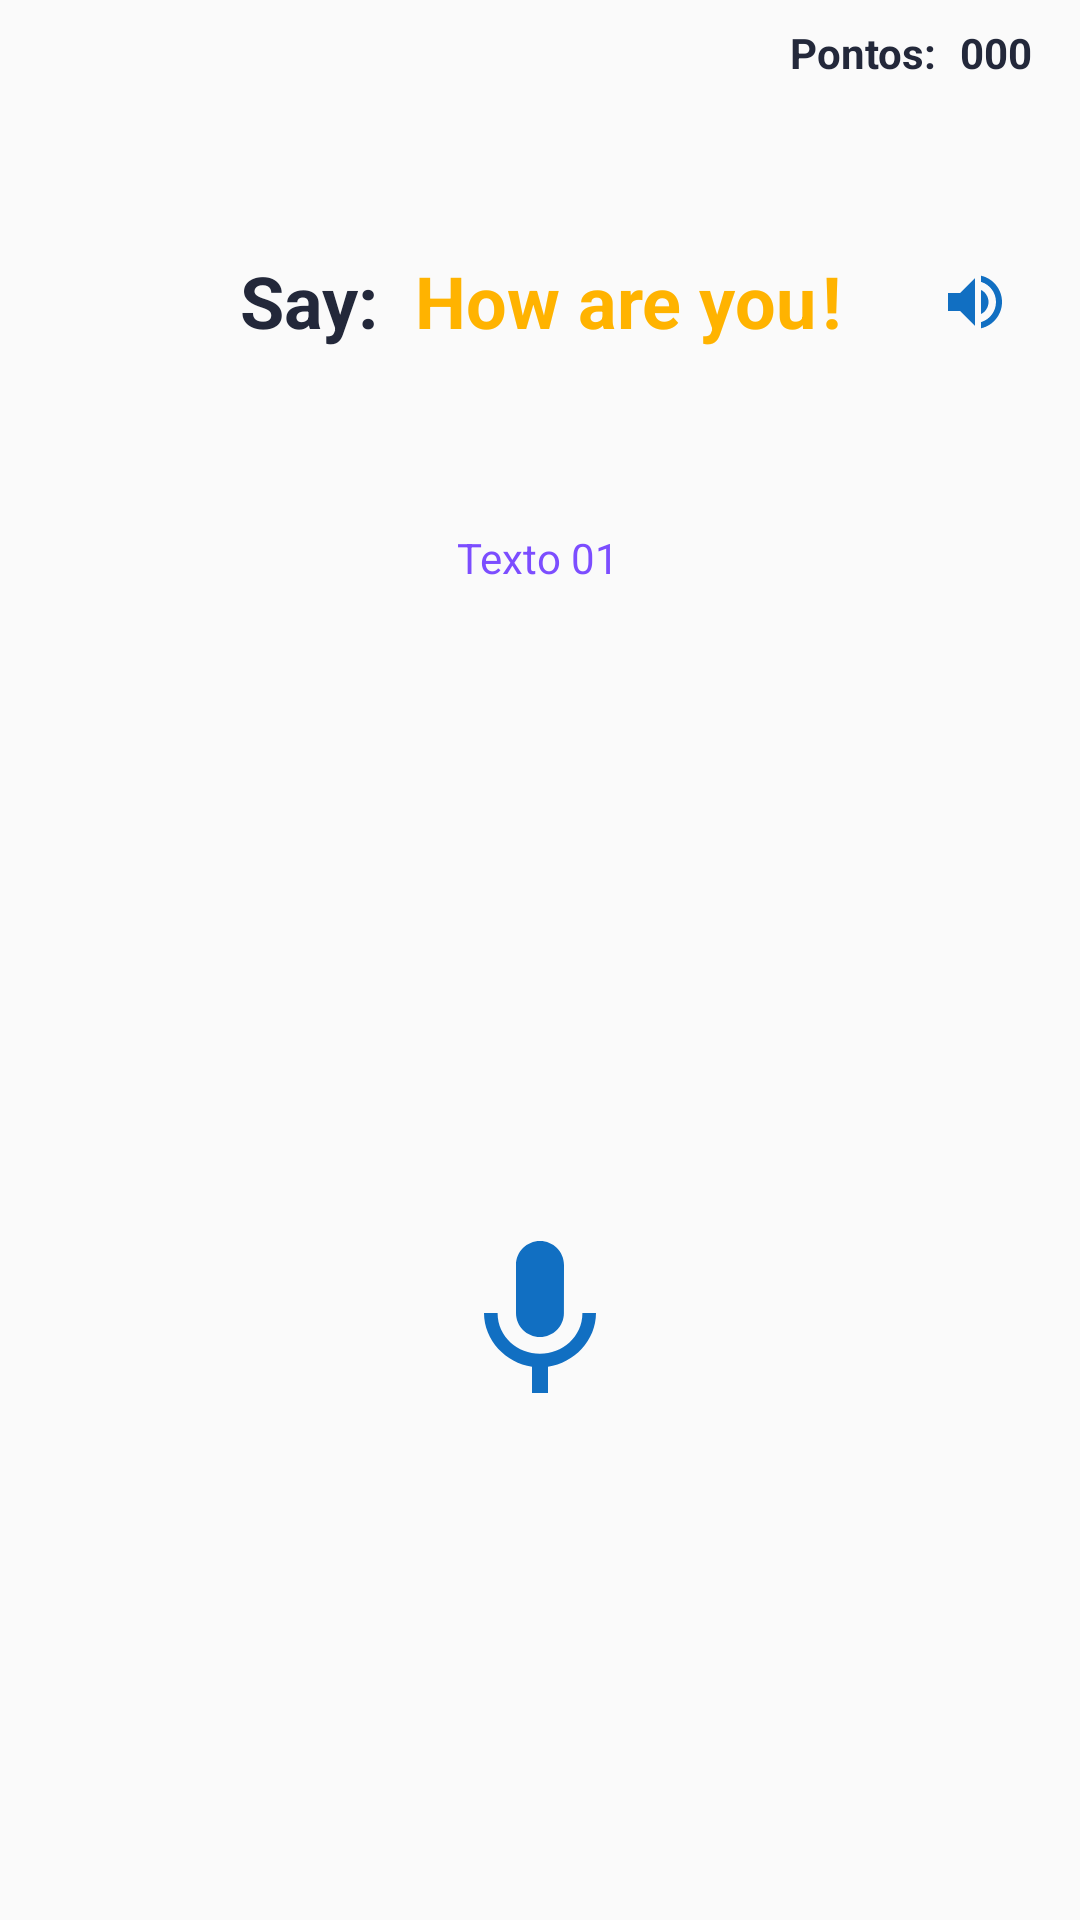

Android layout source for this screen:
<!-- AndroidManifest.xml: application theme AppTheme -->
<!-- res/layout/cotidiano_fragment2.xml -->
<?xml version="1.0" encoding="utf-8"?>
<android.support.constraint.ConstraintLayout xmlns:android="http://schemas.android.com/apk/res/android"
    xmlns:tools="http://schemas.android.com/tools"
    xmlns:app="http://schemas.android.com/apk/res-auto"
    android:layout_width="match_parent"
    android:layout_height="match_parent"
    android:gravity="center"
    android:orientation="vertical"
    tools:context=".Fragments.CotidianoFragment2">

    
    <TextView
        android:id="@+id/txtPontos"
        android:layout_width="wrap_content"
        android:layout_height="wrap_content"
        android:layout_marginTop="8dp"
        android:layout_marginEnd="16dp"
        android:layout_marginRight="16dp"
        android:layout_weight="1"
        android:gravity="right"
        android:text="000"
        android:textColor="@color/darkblue"
        android:textStyle="bold"
        app:layout_constraintEnd_toEndOf="parent"
        app:layout_constraintTop_toTopOf="parent" />

    <TextView
        android:id="@+id/textView8"
        android:layout_width="wrap_content"
        android:layout_height="wrap_content"
        android:layout_marginTop="8dp"
        android:layout_marginEnd="8dp"
        android:layout_marginRight="8dp"
        android:layout_weight="1"
        android:gravity="right"
        android:text="Pontos:"
        android:textColor="@color/darkblue"
        android:textStyle="bold"
        app:layout_constraintEnd_toStartOf="@+id/txtPontos"
        app:layout_constraintTop_toTopOf="parent" />

    <TextView
        android:id="@+id/txvResult"
        android:layout_width="wrap_content"
        android:layout_height="64dp"
        android:layout_marginStart="8dp"
        android:layout_marginLeft="8dp"
        android:layout_marginTop="60dp"
        android:layout_marginEnd="8dp"
        android:layout_marginRight="8dp"
        android:text="Texto 01"
        android:textColor="@color/deeppurple"
        app:layout_constraintEnd_toEndOf="parent"
        app:layout_constraintHorizontal_bias="0.498"
        app:layout_constraintStart_toStartOf="parent"
        app:layout_constraintTop_toBottomOf="@+id/questions" />

    <ImageView
        android:id="@+id/btnSpeak"
        android:layout_width="84dp"
        android:layout_height="84dp"
        android:layout_marginStart="8dp"
        android:layout_marginLeft="8dp"
        android:layout_marginTop="8dp"
        android:layout_marginEnd="8dp"
        android:layout_marginRight="8dp"
        android:layout_marginBottom="8dp"
        android:background="@drawable/circulo_verde"
        android:elevation="20dp"
        android:padding="10dp"
        android:src="@drawable/icone_microfone"
        app:layout_constraintBottom_toBottomOf="parent"
        app:layout_constraintEnd_toEndOf="parent"
        app:layout_constraintStart_toStartOf="parent"
        app:layout_constraintTop_toBottomOf="@+id/txvResult" />

    <TextView
        android:id="@+id/questions"
        android:layout_width="wrap_content"
        android:layout_height="wrap_content"
        android:layout_marginStart="12dp"
        android:layout_marginLeft="12dp"
        android:layout_marginTop="84dp"
        android:text="How are you"
        android:textColor="@color/orange"
        android:textSize="24sp"
        android:textStyle="bold"
        app:layout_constraintStart_toEndOf="@+id/textView6"
        app:layout_constraintTop_toTopOf="parent" />/>

    <TextView
        android:id="@+id/textView5"
        android:layout_width="wrap_content"
        android:layout_height="wrap_content"
        android:layout_marginStart="2dp"
        android:layout_marginLeft="2dp"
        android:layout_marginTop="84dp"
        android:text="!"
        android:textColor="@color/orange"
        android:textSize="24sp"
        android:textStyle="bold"
        app:layout_constraintStart_toEndOf="@+id/questions"
        app:layout_constraintTop_toTopOf="parent" />

    <TextView
        android:id="@+id/textView6"
        android:layout_width="wrap_content"
        android:layout_height="wrap_content"
        android:layout_marginStart="80dp"
        android:layout_marginLeft="80dp"
        android:layout_marginTop="84dp"
        android:text="Say:"
        android:textColor="@color/darkblue"
        android:textSize="24sp"
        android:textStyle="bold"
        app:layout_constraintStart_toStartOf="parent"
        app:layout_constraintTop_toTopOf="parent" />

    <ImageButton
        android:id="@+id/btnLister"
        android:layout_width="33dp"
        android:layout_height="33dp"
        android:layout_marginStart="28dp"
        android:layout_marginLeft="28dp"
        android:layout_marginTop="84dp"
        android:background="@drawable/circulo_amarelo"
        android:src="@drawable/icone_volume_up"
        app:layout_constraintStart_toEndOf="@+id/textView5"
        app:layout_constraintTop_toTopOf="parent" />


</android.support.constraint.ConstraintLayout>
<!-- resources referenced by this layout -->
<resources>
  <color name="darkblue">#23283A</color>
  <color name="deeppurple">#7C4DFF</color>
  <color name="orange">#FFB300</color>
  <!-- drawable icone_microfone (drawable) -->
  <vector android:height="24dp" android:tint="#116FC2"
      android:viewportHeight="24.0" android:viewportWidth="24.0"
      android:width="24dp" xmlns:android="http://schemas.android.com/apk/res/android">
      <path android:fillColor="#FF000000" android:pathData="M12,14c1.66,0 2.99,-1.34 2.99,-3L15,5c0,-1.66 -1.34,-3 -3,-3S9,3.34 9,5v6c0,1.66 1.34,3 3,3zM17.3,11c0,3 -2.54,5.1 -5.3,5.1S6.7,14 6.7,11L5,11c0,3.41 2.72,6.23 6,6.72L11,21h2v-3.28c3.28,-0.48 6,-3.3 6,-6.72h-1.7z"/>
  </vector>
  <!-- drawable icone_volume_up (drawable) -->
  <vector android:height="24dp" android:tint="#116FC2"
      android:viewportHeight="24.0" android:viewportWidth="24.0"
      android:width="24dp" xmlns:android="http://schemas.android.com/apk/res/android">
      <path android:fillColor="#FF000000" android:pathData="M3,9v6h4l5,5L12,4L7,9L3,9zM16.5,12c0,-1.77 -1.02,-3.29 -2.5,-4.03v8.05c1.48,-0.73 2.5,-2.25 2.5,-4.02zM14,3.23v2.06c2.89,0.86 5,3.54 5,6.71s-2.11,5.85 -5,6.71v2.06c4.01,-0.91 7,-4.49 7,-8.77s-2.99,-7.86 -7,-8.77z"/>
  </vector>
  <style name="AppTheme" parent="Theme.AppCompat.Light.DarkActionBar">
          
          <item name="colorPrimary">@color/colorPrimary</item>
          <item name="colorPrimaryDark">@color/colorPrimaryDark</item>
          <item name="colorAccent">@color/colorAccent</item>
      </style>
  <color name="colorPrimary">#FFC107</color>
  <color name="colorPrimaryDark">#FFA000</color>
  <color name="colorAccent">#00C853</color>
</resources>
